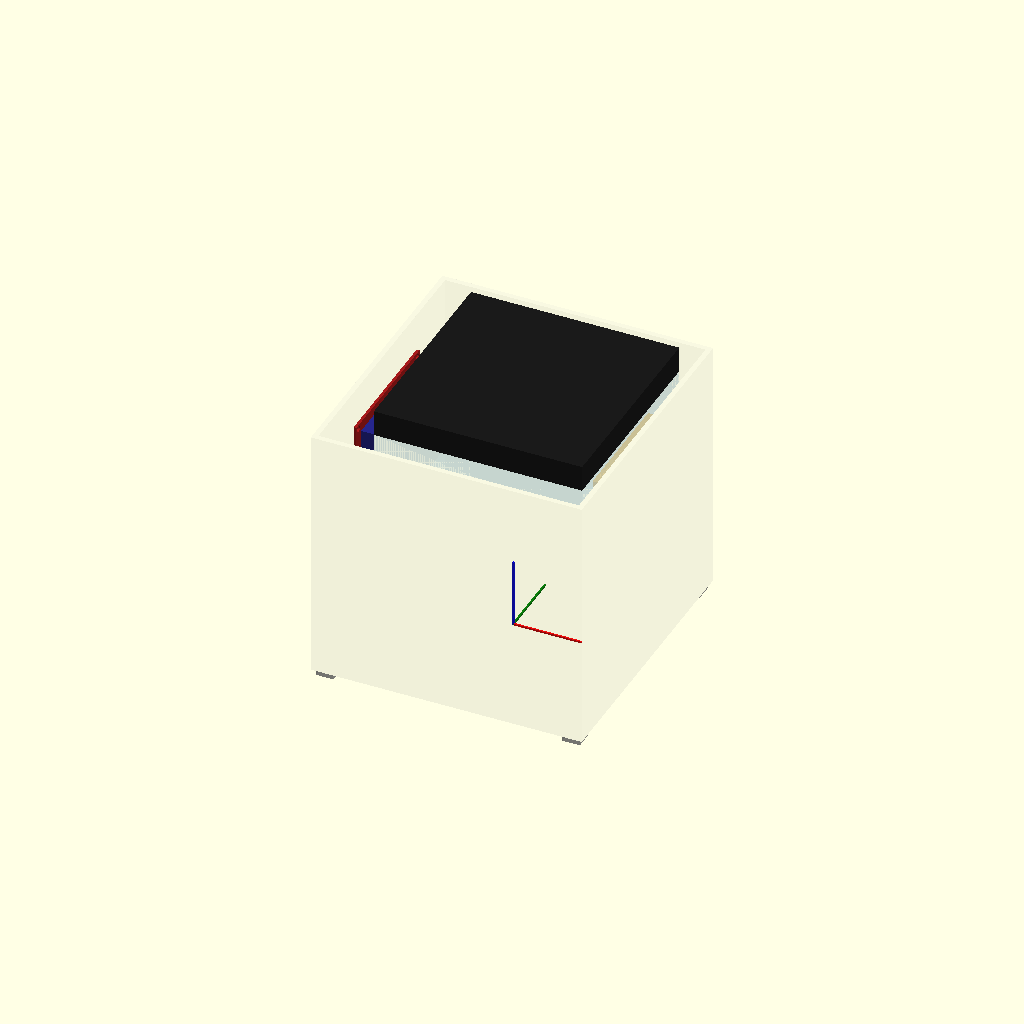
Cell 1 — every parameter at its default value.
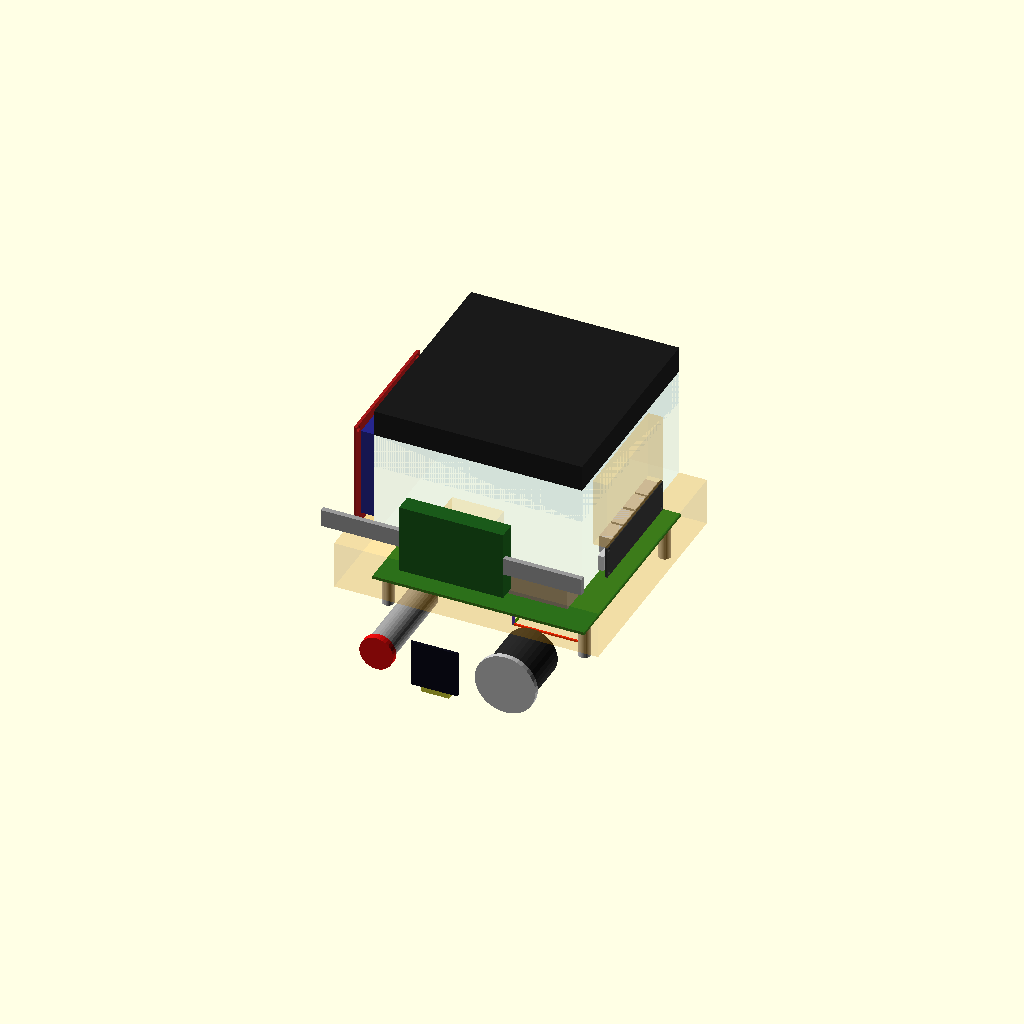
Cell 2: show_case = false (everything else at default).
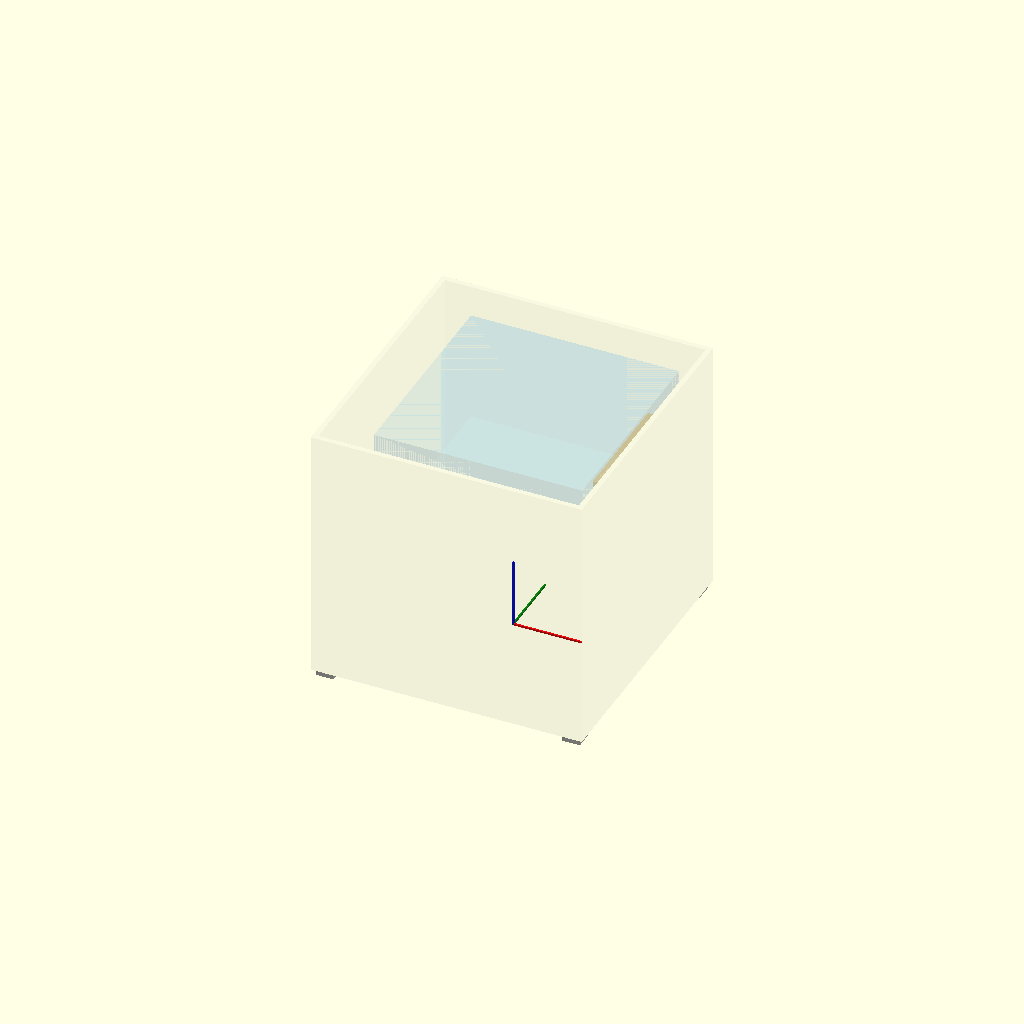
Cell 3: the same model with show_bodies = false.
All cells are drawn from one camera (rotation 55°, 0°, 25°, orthographic, colour scheme Cornfield), so only the parameter changes between them.
Source of the model, openscad/reference/virtual_assembly_v1.scad:
//
// ============================================================================
// SteamMachine UM790
// Project Phoenix
//
// Archivo  : virtual_assembly_v1.scad
// Versión  : 1.0
// Fecha    : 2026-08-03
// Autor    : Pep Ventura (asistido por Claude)
//
// ENSAMBLAJE VIRTUAL COMPLETO — FASE PREVIA AL DISEÑO DEL CHASIS
//
// Objetivo: verificar visualmente que todos los componentes electrónicos
// caben dentro del volumen exterior real de la Steam Machine (148 mm sin
// patas / 152 mm con patas · 156 mm · 162,4 mm) antes de diseñar
// cualquier pieza imprimible del chasis definitivo.
//
// NO ES UNA PIEZA IMPRIMIBLE. Nada de este archivo debe usarse para
// generar STL de impresión.
//
// Este archivo NO define geometría propia de los componentes: se apoya
// por completo en:
//   - openscad/reference/components/assembly_positions.scad (dónde va cada cosa)
//   - openscad/reference/components/assembly_instances.scad (cada componente ya
//     colocado en su posición)
//
// La comprobación automática de colisiones vive en
// openscad/reference/checks/ y usa estos mismos archivos, de modo que
// el resultado del render y el de la comprobación son siempre coherentes.
//
// Ver docs/Virtual_Assembly_Report.md para el informe de resultados
// de esta primera verificación.
//
// ============================================================================

include <../../00_parametros.scad>;
include <components/assembly_positions.scad>;

use <components/assembly_instances.scad>;

$fn = 48;

part_version = "1.0";


//=============================================================================
// MODO DE VISUALIZACIÓN
//
//   show_case       → envolvente exterior real (156 x 162,4 x 152 mm)
//   show_bodies     → volúmenes mecánicos rígidos de los componentes
//   show_keepouts   → volúmenes de seguridad / cableado (semitransparentes)
//   show_axes       → ejes de referencia en el origen
//   show_fan_column → columna de aire ventilador → disipador (informativo)
//=============================================================================

show_case       = true;
show_bodies     = true;
show_keepouts   = true;
show_axes       = true;
show_fan_column = true;


//=============================================================================
// ENVOLVENTE EXTERIOR DE REFERENCIA
//
// Representa el volumen exterior real de la Steam Machine original:
// el cascarón (shell_height = 148 mm) más 4 patas externas de
// leg_height = 4 mm por debajo (CONFIRMADO por el usuario,
// 2026-08-03 — ver 00_parametros.scad). Únicamente para comprobar
// que nada sobresale. NO es el chasis definitivo (ese se diseña en
// openscad/parts/02_chassis con su propio sistema de coordenadas).
//=============================================================================

module caseEnvelope()
{

    color([0.75,0.75,0.75,0.10])

    difference()
    {

        translate([-case_width/2,-case_depth/2,0])
            cube([case_width,case_depth,shell_height]);

        translate([
            -case_width/2+wall_thickness,
            -case_depth/2+wall_thickness,
            bottom_thickness
        ])
            cube([
                case_width-2*wall_thickness,
                case_depth-2*wall_thickness,
                shell_height
            ]);

    }

}


//=============================================================================
// PATAS EXTERNAS (4x, CONFIRMADAS por el usuario: externas, 4 mm,
// por debajo del cascarón — Z negativa, ver leg_height en
// 00_parametros.scad)
//=============================================================================

leg_footprint = 10.0;  // estimado, lado de cada pata cuadrada

module externalLegs()
{

    // FALLO CORREGIDO (2026-08-03): misma corrección que
    // openscad/parts/02_chassis/floor.scad (floorLegs()) — la pata
    // quedaba 2 mm por fuera del borde real de la carcasa.

    leg_edge_margin = 2.0;
    leg_center_offset_x = case_width/2 - leg_footprint/2 - leg_edge_margin;
    leg_center_offset_y = case_depth/2 - leg_footprint/2 - leg_edge_margin;

    color([0.5,0.5,0.5,0.6])

    for(ix=[-1,1])
    for(iy=[-1,1])

        translate([
            ix*leg_center_offset_x,
            iy*leg_center_offset_y,
            -leg_height/2
        ])

            cube([leg_footprint, leg_footprint, leg_height], center=true);

}


//=============================================================================
// EJES DE REFERENCIA
//=============================================================================

module referenceAxes(length=40)
{

    color("red")   cube([length,1,1]);
    color("green") cube([1,length,1]);
    color("blue")  cube([1,1,length]);

}


//=============================================================================
// COLUMNA DE AIRE VENTILADOR → DISIPADOR (informativo)
//
// Representa el volumen que debe permanecer libre de obstáculos entre
// la cara inferior del ventilador y la cara superior del disipador.
//=============================================================================

module fanToCoolerColumn()
{

    color([0.30,0.70,1.00,0.06])

    translate([
        fan_pos[0]-fan_size/2,
        fan_pos[1]-fan_size/2,
        z_cooler_top
    ])

        cube([
            fan_size,
            fan_size,
            z_fan_bottom - z_cooler_top
        ]);

}


//=============================================================================
// ENSAMBLAJE
//=============================================================================

if (show_axes)
    referenceAxes();

if (show_case)
{
    caseEnvelope();
    externalLegs();
}

if (show_fan_column)
    fanToCoolerColumn();

if (show_bodies)
{
    um790InstanceBody();
    noctuaInstanceBody();
    rc522InstanceBody();
    esp32InstanceBody();
    hubInstanceBody();
    oledInstanceBody();
    pushbuttonInstanceBody();
    usbFrontInstanceBody();
}

if (show_keepouts)
{
    um790InstanceKeepout();
    noctuaInstanceKeepout();
    rc522InstanceKeepout();
    esp32InstanceKeepout();
    hubInstanceKeepout();
}


//=============================================================================
// TRAZAS DE CONTROL (visibles en la consola de OpenSCAD)
//=============================================================================

echo("=====================================================");
echo("SteamMachine UM790 — Ensamblaje virtual v1");
echo("=====================================================");
echo(str("Carcasa exterior: ", case_width, " x ", case_depth, " x ", case_height, " mm (con patas)"));
echo(str("Altura sin patas (cascarón): ", shell_height, " mm"));
echo(str("z_pcb_bottom = ", z_pcb_bottom, " mm"));
echo(str("z_cooler_top = ", z_cooler_top, " mm"));
echo(str("z_fan_bottom = ", z_fan_bottom, " mm  (hueco sobre el disipador: ", z_fan_bottom - z_cooler_top, " mm)"));
echo(str("rc522_pos = ", rc522_pos));
echo(str("esp32_pos = ", esp32_pos));
echo(str("hub_pos   = ", hub_pos));
echo(str("oled_pos  = ", oled_pos));
echo(str("pushbutton_pos = ", pushbutton_pos));
echo(str("usb_front_pos  = ", usb_front_pos));
echo("Ver docs/Virtual_Assembly_Report.md para el resultado");
echo("de la comprobación automática de colisiones.");
echo("=====================================================");
Parameter table extracted from the source (name, type, default, range or options):
part_version: string, default "1.0"
show_case: bool, default true
show_bodies: bool, default true
show_keepouts: bool, default true
show_axes: bool, default true
show_fan_column: bool, default true
